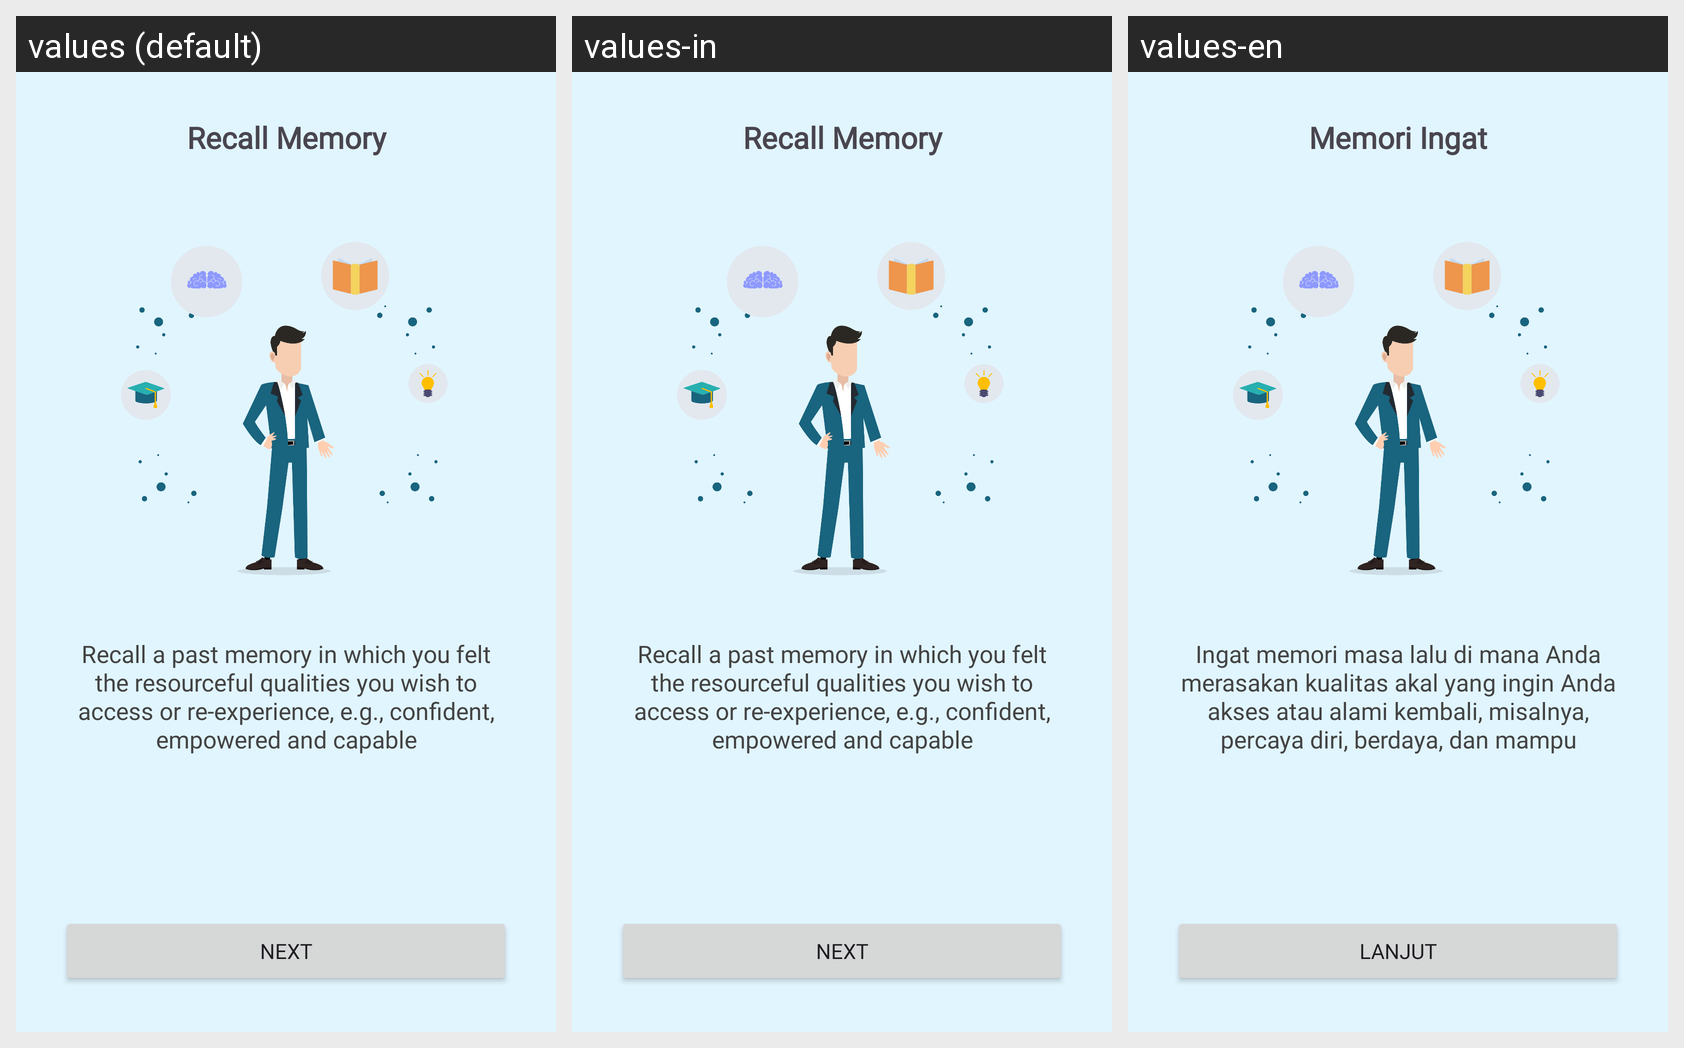

Locale-by-locale string values for the Android screen shown in this grid:
Android screen res/layout/fragment_anchoring2.xml rendered under 3 locales, left to right: values (default), values-in, values-en. Device: Nexus 5 (rendered at 1080×1920; each locale shown at half size, 540×960, under a caption strip naming it); theme Theme.PeakState.
Strings drawn on this screen, with the default value and each locale's value (text and hints the layout hard-codes, and strings that could not be matched under every locale, appear in the picture but are not listed):

recall_memory
  values: Recall Memory
  values-in: Recall Memory
  values-en: Memori Ingat

desc_recall
  values: Recall a past memory in which you felt the resourceful qualities you wish to access or re-experience, e.g., confident, empowered and capable
  values-in: Recall a past memory in which you felt the resourceful qualities you wish to access or re-experience, e.g., confident, empowered and capable
  values-en: Ingat memori masa lalu di mana Anda merasakan kualitas akal yang ingin Anda akses atau alami kembali, misalnya, percaya diri, berdaya, dan mampu

next
  values: Next
  values-in: Next
  values-en: Lanjut
